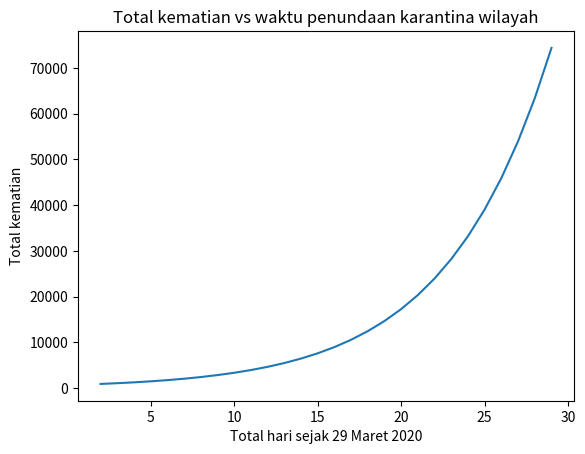

Recreate this plot in Python.
import numpy as np
from scipy.integrate import odeint
import matplotlib.pyplot as plt

deaths = []
delays = np.arange(2,30)*1.0 # [2, 4, 7, 10, 14, 21, 30]
fracs = np.linspace(0, 1.0, 200)
use_delay = True
# for frac in fracs:
for delay in delays:
    if not use_delay:
        delay = 7
    else:
        frac = 0.0
    daynow = 66 # 29/03/2020

    pop = 263614931.0
    y0 = (pop, 1.0, 0.0, 0.0)
    R0 = 3.80
    R1 = 0.33 * (1-frac) + (frac) * R0
    tinterv = daynow + delay
    print(tinterv)
    Tinc = 5.2
    Tinf = 6.3
    cfr = 0.82/100

    b = Tinc + Tinf
    a = Tinc * Tinf
    c = 1-R0
    d = (-b + np.sqrt(b*b-4*a*c))/(2*a)
    print("Exponential factor: %.3e" % d)
    print("Doubling day: %.3e" % (np.log(2)/d))

    def func(y, t):
        # y: (S, E, I, R)
        R = R0 if t <= tinterv else R1
        dsdt = -R/Tinf * y[2]*y[0]/pop
        dedt = R/Tinf * y[2]*y[0]/pop - y[1] / Tinc
        didt = y[1]/Tinc - y[2]/Tinf
        drdt = y[2]/Tinf
        dydt = np.array([dsdt, dedt, didt, drdt])
        return dydt

    t = np.arange(20000)*0.1
    yt = odeint(func, y0, t)

    deaths.append(yt[-1,3]*cfr)

if use_delay:
    plt.plot(delays, deaths, '-')
    plt.xlabel("Total hari sejak 29 Maret 2020")
    plt.ylabel("Total kematian")
    plt.title("Total kematian vs waktu penundaan karantina wilayah")
    # plt.gca().set_yscale("log")
    plt.show()
else:
    plt.plot(fracs, deaths, '-')
    plt.xlabel("Porsi ketidakpatuhan")
    plt.ylabel("Total kematian")
    plt.gca().set_yscale("log")
    plt.show()

# delaying lockdown 4 days double the number of deaths
